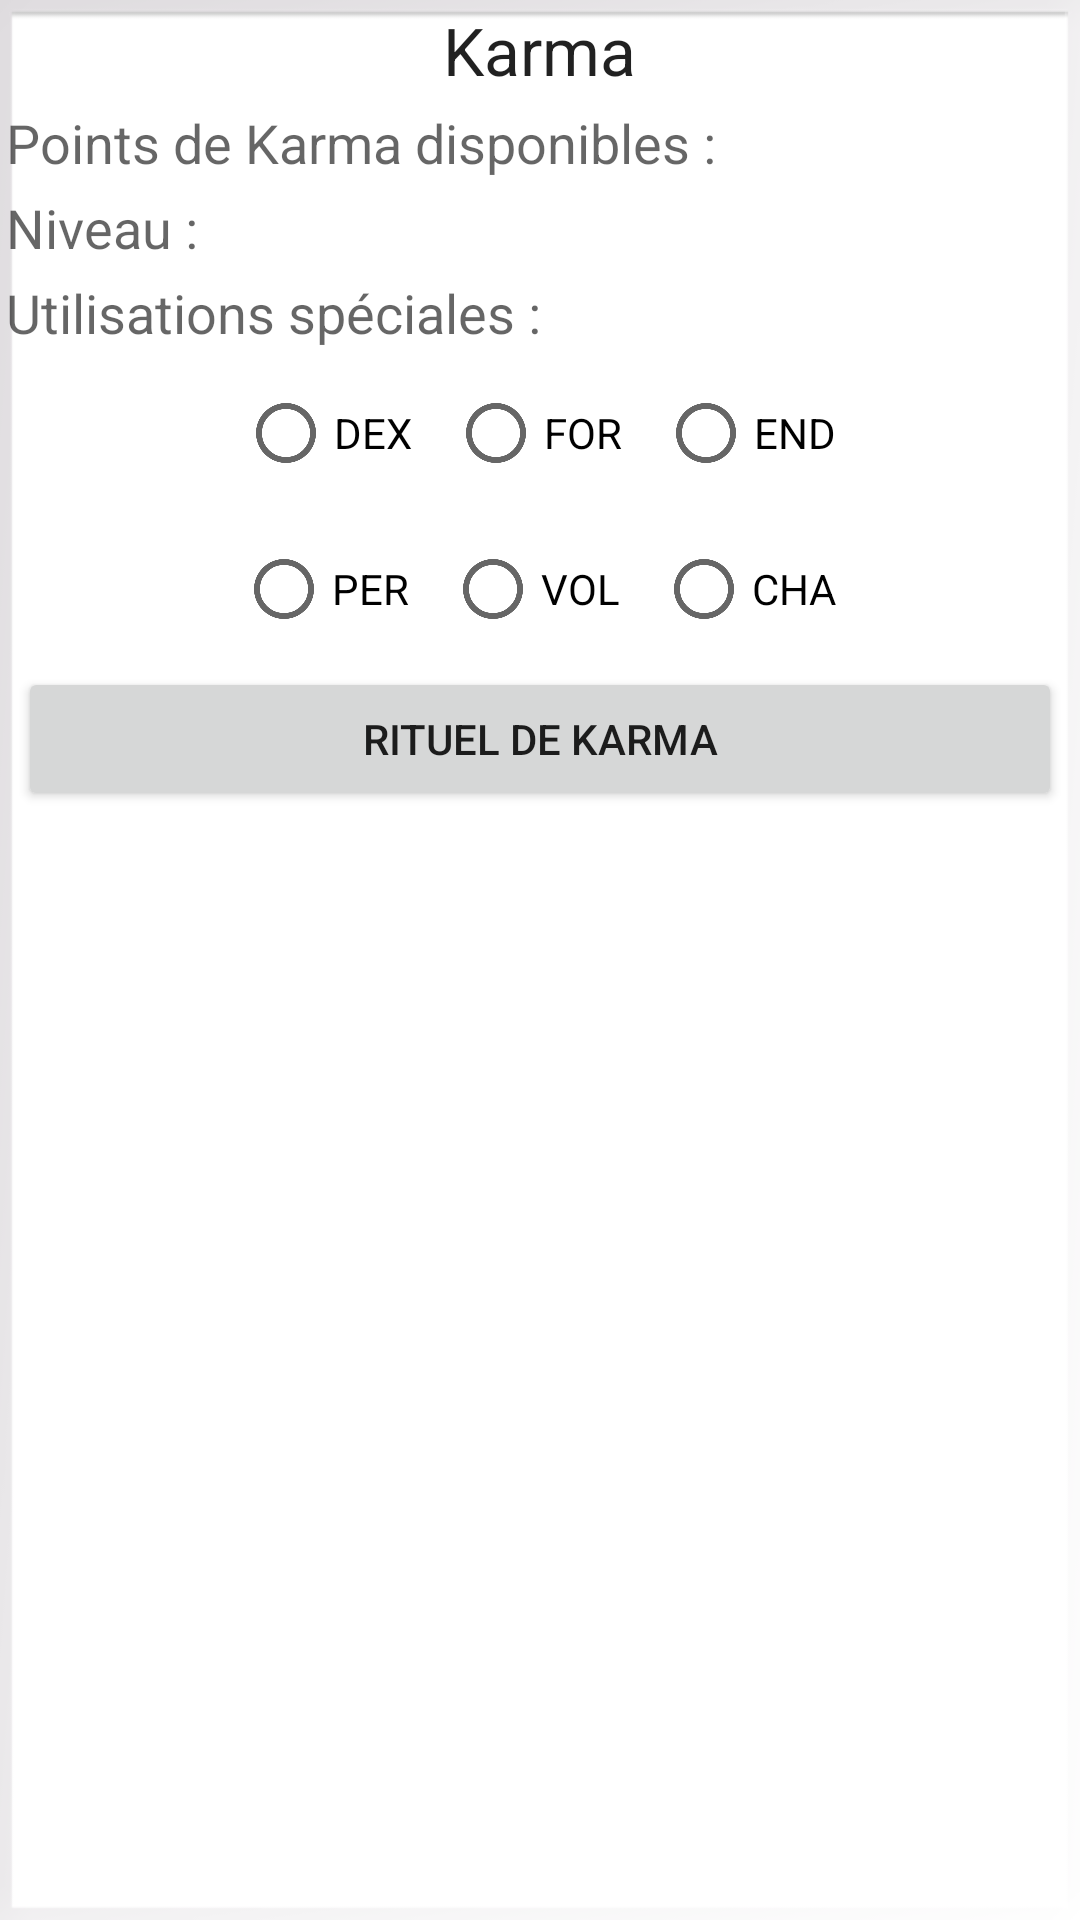

Layout XML and referenced resources for this Android screen:
<!-- AndroidManifest.xml: fallback theme Theme.MaterialComponents.DayNight.NoActionBar -->
<!-- res/layout/karma.xml -->
<?xml version="1.0" encoding="utf-8"?>
<TableLayout xmlns:android="http://schemas.android.com/apk/res/android"
    android:id="@+id/sheet_karma"
    android:layout_width="match_parent"
    android:layout_height="wrap_content"
    android:layout_margin="2dp"
    android:background="@android:drawable/gallery_thumb" >

    <TableRow android:layout_width="match_parent" >

        <TextView
            style="@style/title"
            android:layout_width="match_parent"
            android:layout_span="2"
            android:layout_weight="5"
            android:text="@string/sheet_karma_title" />
    </TableRow>

    <TableRow android:layout_width="match_parent" >

        <TextView
            style="@style/medium"
            android:layout_weight="3"
            android:text="@string/sheet_karma_available" />

        <TextView
            android:id="@+id/sheet_karma_available"
            style="@style/medium"
            android:layout_weight="2" />
    </TableRow>

    <TableRow android:layout_width="match_parent" >

        <TextView
            style="@style/medium"
            android:layout_weight="3"
            android:text="@string/sheet_karma_level" />

        <TextView
            android:id="@+id/sheet_karma_level"
            style="@style/medium"
            android:layout_weight="2" />
    </TableRow>

    <TableRow android:layout_width="match_parent" >

        <TextView
            style="@style/medium"
            android:layout_span="2"
            android:layout_weight="5"
            android:text="@string/sheet_karma_uses" />
    </TableRow>

    <LinearLayout
        android:layout_width="wrap_content"
        android:layout_height="wrap_content"
        android:baselineAligned="false"
        android:gravity="center_horizontal"
        android:orientation="vertical" >

        <LinearLayout
            android:layout_width="wrap_content"
            android:layout_height="wrap_content"
            android:orientation="horizontal"
            android:padding="2dp" >

            <RadioButton
                android:id="@+id/karma_dex"
                android:layout_width="wrap_content"
                android:layout_height="wrap_content"
                android:layout_marginRight="2dp"
                android:clickable="false"
                android:text="@string/sheet_karma_radio_dex" />

            <RadioButton
                android:id="@+id/karma_str"
                android:layout_width="wrap_content"
                android:layout_height="wrap_content"
                android:layout_marginLeft="10dp"
                android:layout_marginRight="2dp"
                android:clickable="false"
                android:text="@string/sheet_karma_radio_str" />

            <RadioButton
                android:id="@+id/karma_end"
                android:layout_width="wrap_content"
                android:layout_height="wrap_content"
                android:layout_marginLeft="10dp"
                android:layout_marginRight="2dp"
                android:clickable="false"
                android:text="@string/sheet_karma_radio_end" />
        </LinearLayout>

        <LinearLayout
            android:layout_width="wrap_content"
            android:layout_height="wrap_content"
            android:orientation="horizontal"
            android:padding="2dp" >

            <RadioButton
                android:id="@+id/karma_per"
                android:layout_width="wrap_content"
                android:layout_height="wrap_content"
                android:layout_marginRight="2dp"
                android:clickable="false"
                android:text="@string/sheet_karma_radio_per" />

            <RadioButton
                android:id="@+id/karma_vol"
                android:layout_width="wrap_content"
                android:layout_height="wrap_content"
                android:layout_marginLeft="10dp"
                android:layout_marginRight="2dp"
                android:clickable="false"
                android:text="@string/sheet_karma_radio_vol" />

            <RadioButton
                android:id="@+id/karma_cha"
                android:layout_width="wrap_content"
                android:layout_height="wrap_content"
                android:layout_marginLeft="10dp"
                android:layout_marginRight="2dp"
                android:clickable="false"
                android:text="@string/sheet_karma_radio_cha" />
        </LinearLayout>
    </LinearLayout>

    <Button
        android:id="@+id/karma_buy"
        android:layout_width="match_parent"
        android:layout_height="wrap_content"
        android:layout_marginLeft="6dp"
        android:layout_marginRight="6dp"
        android:padding="4dp"
        android:text="@string/sheet_karma_buy" />

</TableLayout>
<!-- resources referenced by this layout -->
<resources>
  <string name="sheet_karma_available">Points de Karma disponibles : </string>
  <string name="sheet_karma_buy">Rituel de Karma</string>
  <string name="sheet_karma_level">Niveau : </string>
  <string name="sheet_karma_radio_cha">CHA</string>
  <string name="sheet_karma_radio_dex">DEX</string>
  <string name="sheet_karma_radio_end">END</string>
  <string name="sheet_karma_radio_per">PER</string>
  <string name="sheet_karma_radio_str">FOR</string>
  <string name="sheet_karma_radio_vol">VOL</string>
  <string name="sheet_karma_title">Karma</string>
  <string name="sheet_karma_uses">Utilisations spéciales : </string>
  <style name="medium">
          <item name="android:padding">2dp</item>
          <item name="android:textAppearance">?android:attr/textAppearanceMedium</item>
      </style>
  <style name="title" parent="@style/large">
          <item name="android:gravity">center_horizontal</item>
          <item name="android:layout_gravity">center_horizontal</item>
      </style>
  <style name="large">
          <item name="android:padding">2dp</item>
          <item name="android:textAppearance">?android:attr/textAppearanceLarge</item>
      </style>
</resources>
